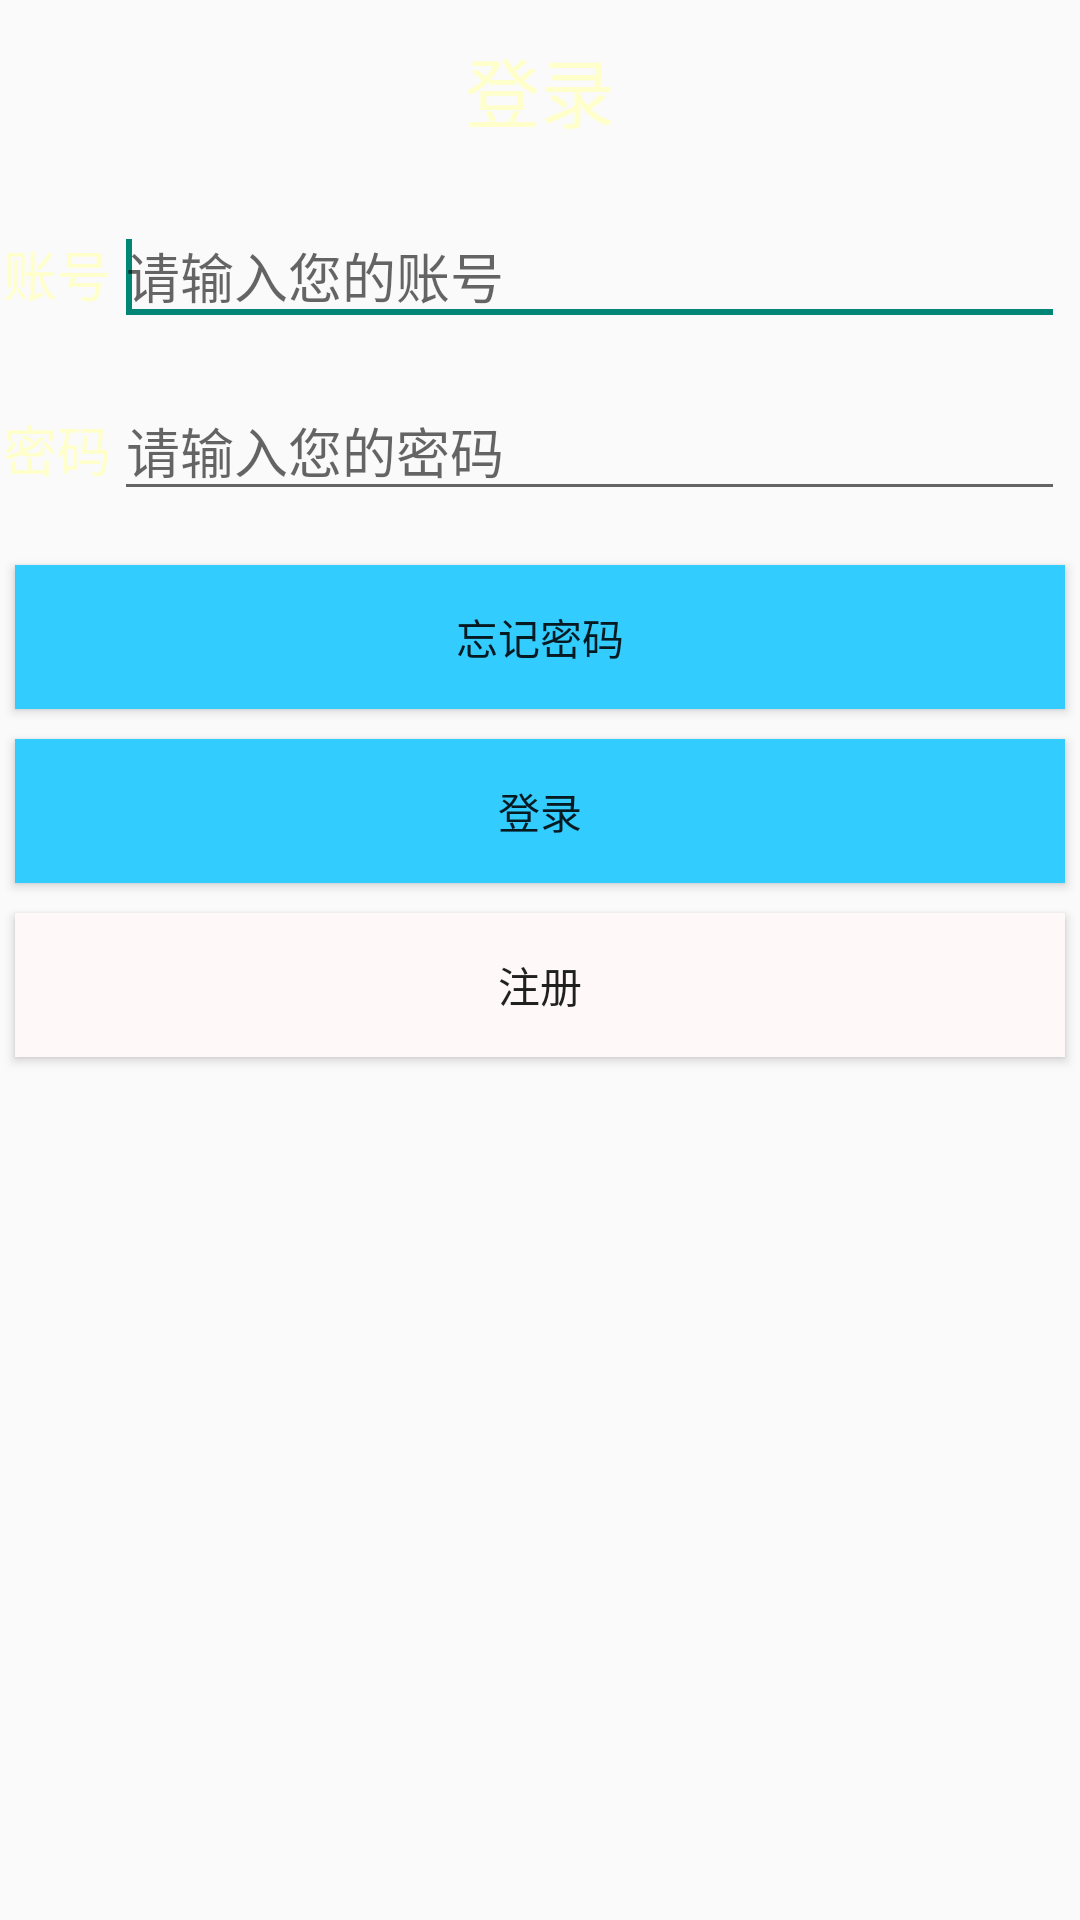

Here is an Android app screen rendered from its layout file. Give the layout XML and the strings, colors and styles it references.
<!-- AndroidManifest.xml: application theme AppTheme.Base -->
<!-- res/layout/activity_login.xml -->
<?xml version="1.0" encoding="utf-8"?>
<RelativeLayout xmlns:android="http://schemas.android.com/apk/res/android"
    xmlns:tools="http://schemas.android.com/tools"
    android:id="@+id/loginlayout"
    android:layout_width="match_parent"
    android:layout_height="match_parent" >

    <Button
        android:id="@+id/btn_forgotpsw"
        android:layout_width="match_parent"
        android:layout_height="wrap_content"
        android:layout_alignParentLeft="true"
        android:layout_below="@+id/et_userpsw"
        android:layout_marginTop="18dp"
        android:layout_marginLeft="5dp"
        android:layout_marginRight="5dp"
        android:layout_marginBottom="5dp"
        android:background="@drawable/btn_forgotpassword_selector"
        android:text="@string/wangjimima"
        tools:ignore="RtlHardcoded" />

    <Button
        android:id="@+id/btn_login"
        android:layout_width="match_parent"
        android:layout_height="wrap_content"
        android:layout_alignParentLeft="true"
        android:layout_below="@+id/btn_forgotpsw"
        android:layout_margin="5dp"
        android:background="@drawable/copybtn_login_selector"
        android:text="@string/denglu"
        tools:ignore="RtlHardcoded" />

    <Button
        android:id="@+id/btn_reg"
        android:layout_width="match_parent"
        android:layout_height="wrap_content"
        android:layout_alignParentLeft="true"
        android:layout_below="@+id/btn_login"
        android:layout_margin="5dp"
        android:background="@drawable/btn_reg_selector"
        android:text="@string/zhuce"
        tools:ignore="RtlHardcoded" />

    <TextView
        android:id="@+id/textView5"
        android:layout_width="match_parent"
        android:layout_height="60dp"
        android:layout_alignParentLeft="true"
        android:layout_alignParentTop="true"
        android:gravity="center"
        android:text="@string/login"
        android:textColor="@color/textcolors"
        android:textSize="25sp"
        tools:ignore="RtlHardcoded" />

    <EditText
        android:id="@+id/et_username"
        android:layout_width="wrap_content"
        android:layout_height="wrap_content"
        android:layout_alignBaseline="@+id/tv_showusername"
        android:layout_alignBottom="@+id/tv_showusername"
        android:layout_alignLeft="@+id/et_userpsw"
        android:layout_alignRight="@+id/et_userpsw"
        android:ems="10"
        android:hint="@string/inputusername"
        tools:ignore="RtlHardcoded" />
		<requestFocus />
    <EditText
        android:id="@+id/et_userpsw"
        android:layout_width="wrap_content"
        android:layout_height="wrap_content"
        android:layout_alignRight="@+id/btn_login"
        android:layout_below="@+id/et_username"
        android:layout_marginTop="15dp"
        android:layout_toRightOf="@+id/textView2"
        android:ems="10"
        android:hint="@string/inputuserpsw"
        android:inputType="textPassword"
        tools:ignore="RtlHardcoded">

        
    </EditText>

    <TextView
        android:id="@+id/textView2"
        android:layout_width="wrap_content"
        android:layout_height="wrap_content"
        android:layout_alignBaseline="@+id/et_userpsw"
        android:layout_alignBottom="@+id/et_userpsw"
        android:layout_alignParentLeft="true"
        android:background="@mipmap/ci9"
        android:gravity="center"
        android:paddingLeft="1dp"
        android:paddingRight="1dp"
        android:text="@string/userpsw"
        android:textColor="@color/textcolors"
        android:textSize="18sp"
        tools:ignore="RtlHardcoded" />

    <TextView
        android:id="@+id/tv_showusername"
        android:layout_width="wrap_content"
        android:layout_height="wrap_content"
        android:layout_alignParentLeft="true"
        android:layout_below="@+id/textView5"
        android:background="@mipmap/ci9"
        android:layout_marginTop="18dp"
        android:gravity="center"
        android:paddingLeft="1dp"
        android:paddingRight="1dp"
        android:text="@string/username"
        android:textColor="@color/textcolors"
        android:textSize="18sp"
        tools:ignore="RtlHardcoded" />

</RelativeLayout>
<!-- resources referenced by this layout -->
<resources>
  <color name="textcolors">#FFFFCC</color>
  <!-- drawable btn_forgotpassword_selector (drawable) -->
  <?xml version="1.0" encoding="utf-8"?>
  <selector xmlns:android="http://schemas.android.com/apk/res/android">
  
      <item android:drawable="@color/blue" android:state_pressed="true"/>
      <item android:drawable="@color/blue"/>
  
  </selector>
  <!-- drawable btn_reg_selector (drawable) -->
  <?xml version="1.0" encoding="utf-8"?>
  <selector xmlns:android="http://schemas.android.com/apk/res/android">
  
      <item android:drawable="@color/blue" android:state_pressed="true"/>
      <item android:drawable="@color/label"/>
  
  </selector>
  <!-- drawable copybtn_login_selector (drawable) -->
  <?xml version="1.0" encoding="utf-8"?>
  <selector xmlns:android="http://schemas.android.com/apk/res/android">
  
      <item android:drawable="@color/label" android:state_pressed="true"/>
      <item android:drawable="@color/blue"/>
  
  </selector>
  <string name="denglu">登录</string>
  <string name="inputusername">请输入您的账号</string>
  <string name="inputuserpsw">请输入您的密码</string>
  <string name="login">登录</string>
  <string name="username">账号</string>
  <string name="userpsw">"密码"</string>
  <string name="wangjimima">忘记密码</string>
  <string name="zhuce">注册</string>
  <style name="AppTheme.Base" parent="Theme.AppCompat.Light.NoActionBar">
          
          <item name="colorPrimaryDark">@color/colorPrimaryDark</item>
          <item name="colorAccent">@color/blue</item>
          <item name="android:screenOrientation">portrait</item>
          <item name="android:windowBackground">@color/Transparentcolor</item>
          
          <item name="windowActionBar">false</item>
          <item name="android:windowIsTranslucent">true</item>
          <item name="android:windowNoTitle">true</item>
      </style>
  <color name="blue">#33CCFF</color>
  <color name="label">#FEF8F8</color>
  <color name="colorPrimaryDark">#00bbba</color>
  <color name="Transparentcolor">#00000000</color>
</resources>
